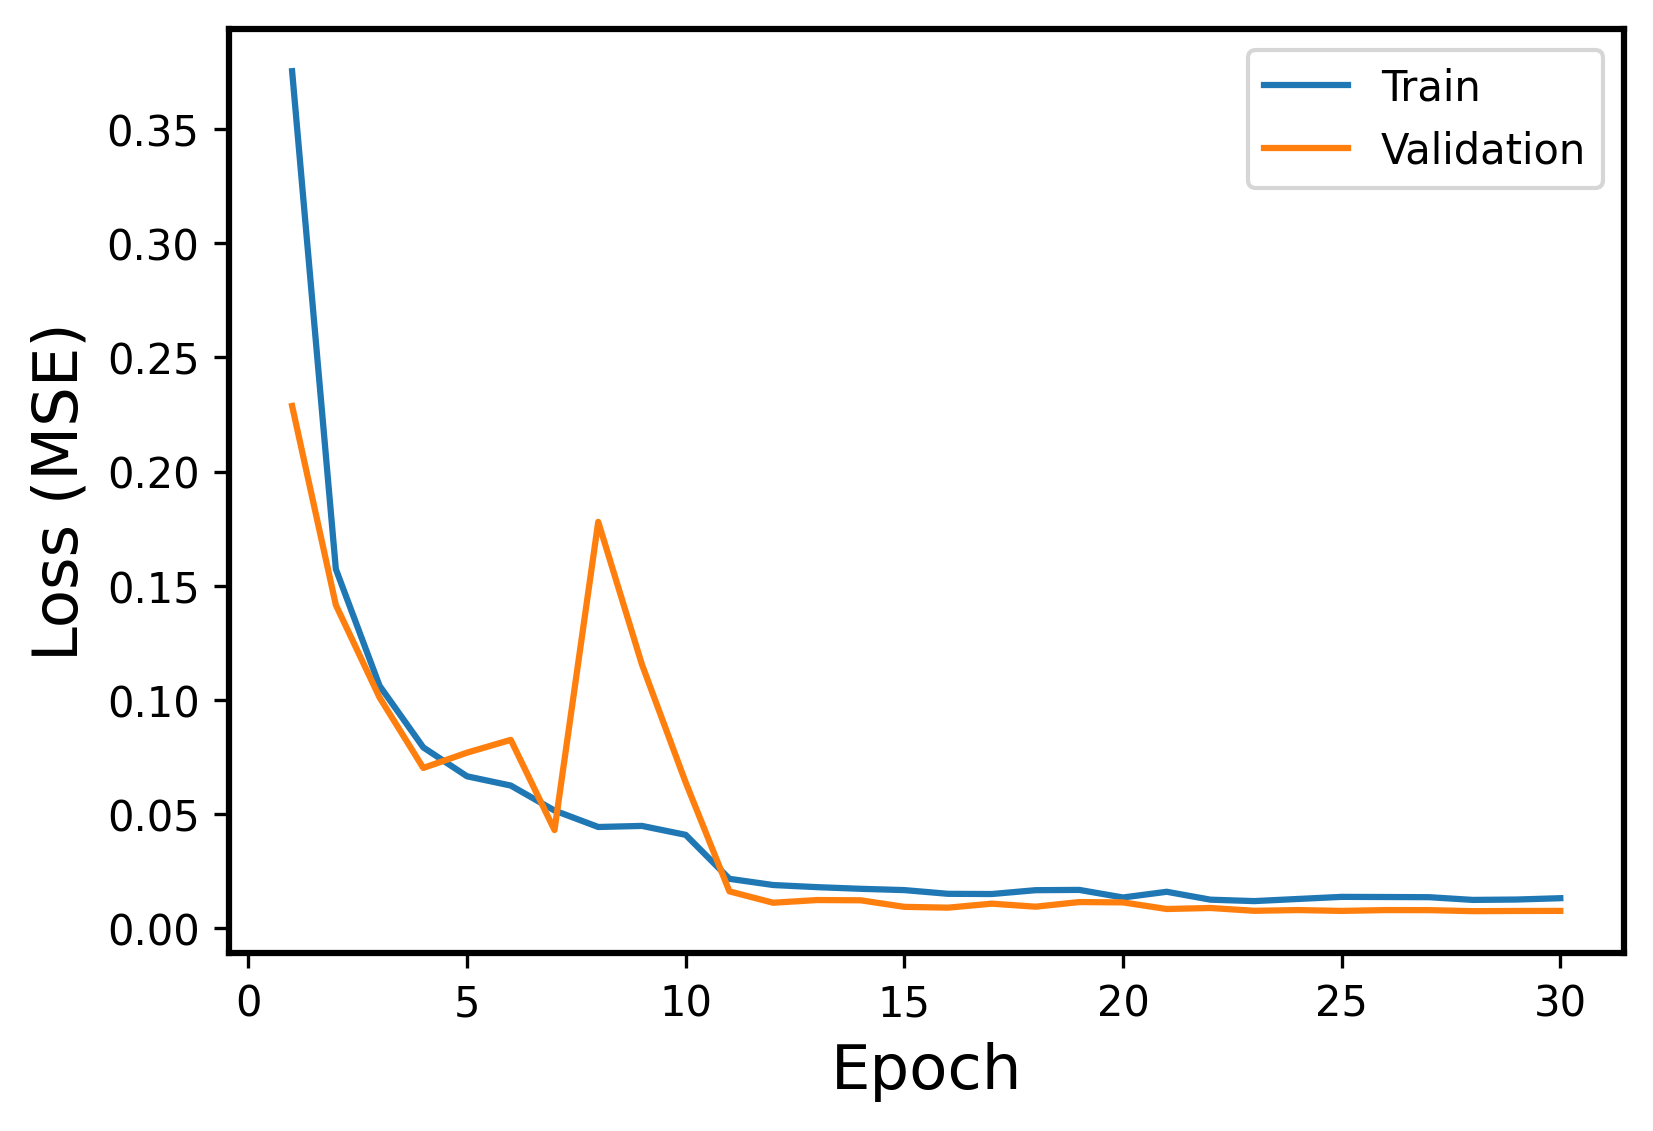

Data behind this chart, as committed beside it:
Epoch, Events, Error
1, Train, 0.3753
1, Validation, 0.2287
2, Train, 0.1573
2, Validation, 0.1416
3, Train, 0.1062
3, Validation, 0.1011
4, Train, 0.07924
4, Validation, 0.07026
5, Train, 0.06659
5, Validation, 0.07695
6, Train, 0.06254
6, Validation, 0.08255
7, Train, 0.05162
7, Validation, 0.04306
8, Train, 0.0444
8, Validation, 0.178
9, Train, 0.04488
9, Validation, 0.1155
10, Train, 0.04096
10, Validation, 0.06391
11, Train, 0.02172
11, Validation, 0.01622
12, Train, 0.019
12, Validation, 0.01124
13, Train, 0.01807
13, Validation, 0.01242
14, Train, 0.01734
14, Validation, 0.01231
15, Train, 0.01678
15, Validation, 0.009446
16, Train, 0.01515
16, Validation, 0.009091
17, Train, 0.01506
17, Validation, 0.01084
18, Train, 0.01674
18, Validation, 0.009515
19, Train, 0.01687
19, Validation, 0.01154
20, Train, 0.01355
20, Validation, 0.01139
21, Train, 0.01605
21, Validation, 0.008503
22, Train, 0.01259
22, Validation, 0.008944
23, Train, 0.01196
23, Validation, 0.007712
24, Train, 0.01289
24, Validation, 0.008035
25, Train, 0.01381
25, Validation, 0.007665
26, Train, 0.01375
26, Validation, 0.008024
27, Train, 0.01367
27, Validation, 0.008001
28, Train, 0.01248
28, Validation, 0.007554
29, Train, 0.01265
29, Validation, 0.007637
30, Train, 0.01323
30, Validation, 0.007672
